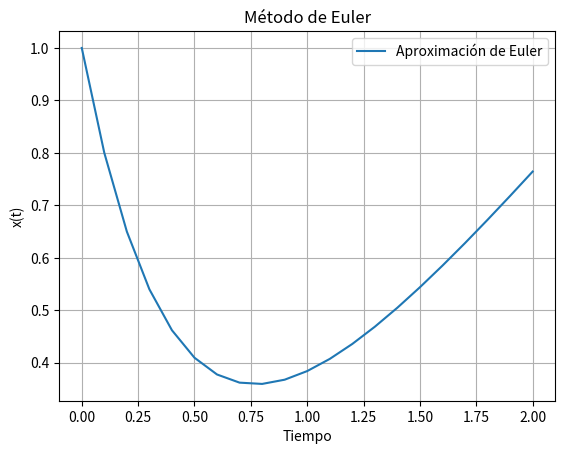

Write the Python code that produced this figure.
import numpy as np
import matplotlib.pyplot as plt

def metodo_euler(f, t0, tf, x0, h):
    # Número de puntos
    n = int((tf - t0) / h) + 1
    
    # Vectores de tiempo y aproximaciones
    T = np.linspace(t0, tf, n) # array de tiempo, desde t0 hasta tf, con n puntos
    X = np.zeros(n) # array para almacenar los valores de x(t) calculados mediante el método de Euler
    
    # Condición inicial
    X[0] = x0 # valor inicial x(t0)
    
    # Método de Euler
    for i in range(1, n): # iteramos i=1 hasta i=n-1 (porque i=0 es la condición inicial)
        X[i] = X[i-1] + h * f(T[i-1], X[i-1]) # en cada iteración, se calcula el siguiente valor de X utilizando la fórmula del método de Euler.
    
    return T, X # se devuelven los valores de tiempo y las aproximaciones de x(t) calculadas mediante el método de Euler.

# Definición de la función f(t, x) = dx/dt
def f(t, x):
    return -2 * x + t # la función f(t, x) que describe la derivada x_puntos = -2x + t

# Parámetros de entrada
t0 = 0.0    # tiempo inicial
tf = 2.0    # tiempo final
x0 = 1.0    # valor inicial x(t0)
h = 0.1     # incremento de tiempo

# Llamada al método de Euler
T, X = metodo_euler(f, t0, tf, x0, h)

# Mostrar los resultados
print("Tiempos:", T)
print("Aproximaciones:", X)

# Graficar los resultados
plt.plot(T, X, label='Aproximación de Euler')
plt.xlabel('Tiempo')
plt.ylabel('x(t)')
plt.title('Método de Euler')
plt.legend()
plt.grid(True)
plt.show()